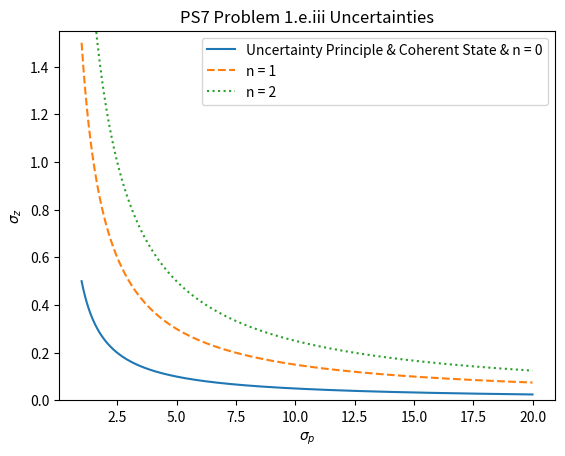

Here is the Python script that generated this plot:
import numpy as np
import matplotlib.pyplot as plt

r = np.linspace(1, 20, 1000)


V1 = 1./(2. * r)

V2 = 3./(2. * r)

V3 = 5./(2. * r)



plt.plot(r, V1, '-', label = "Uncertainty Principle & Coherent State & n = 0")

plt.plot(r, V2, '--', label = "n = 1")

plt.plot(r, V3, ':', label = "n = 2")


plt.ylim(0.0, 1.55)
plt.xlabel('$\sigma_p$')
plt.ylabel('$\sigma_z$')
plt.legend()
plt.title('PS7 Problem 1.e.iii Uncertainties')
plt.savefig('ps7.png')

